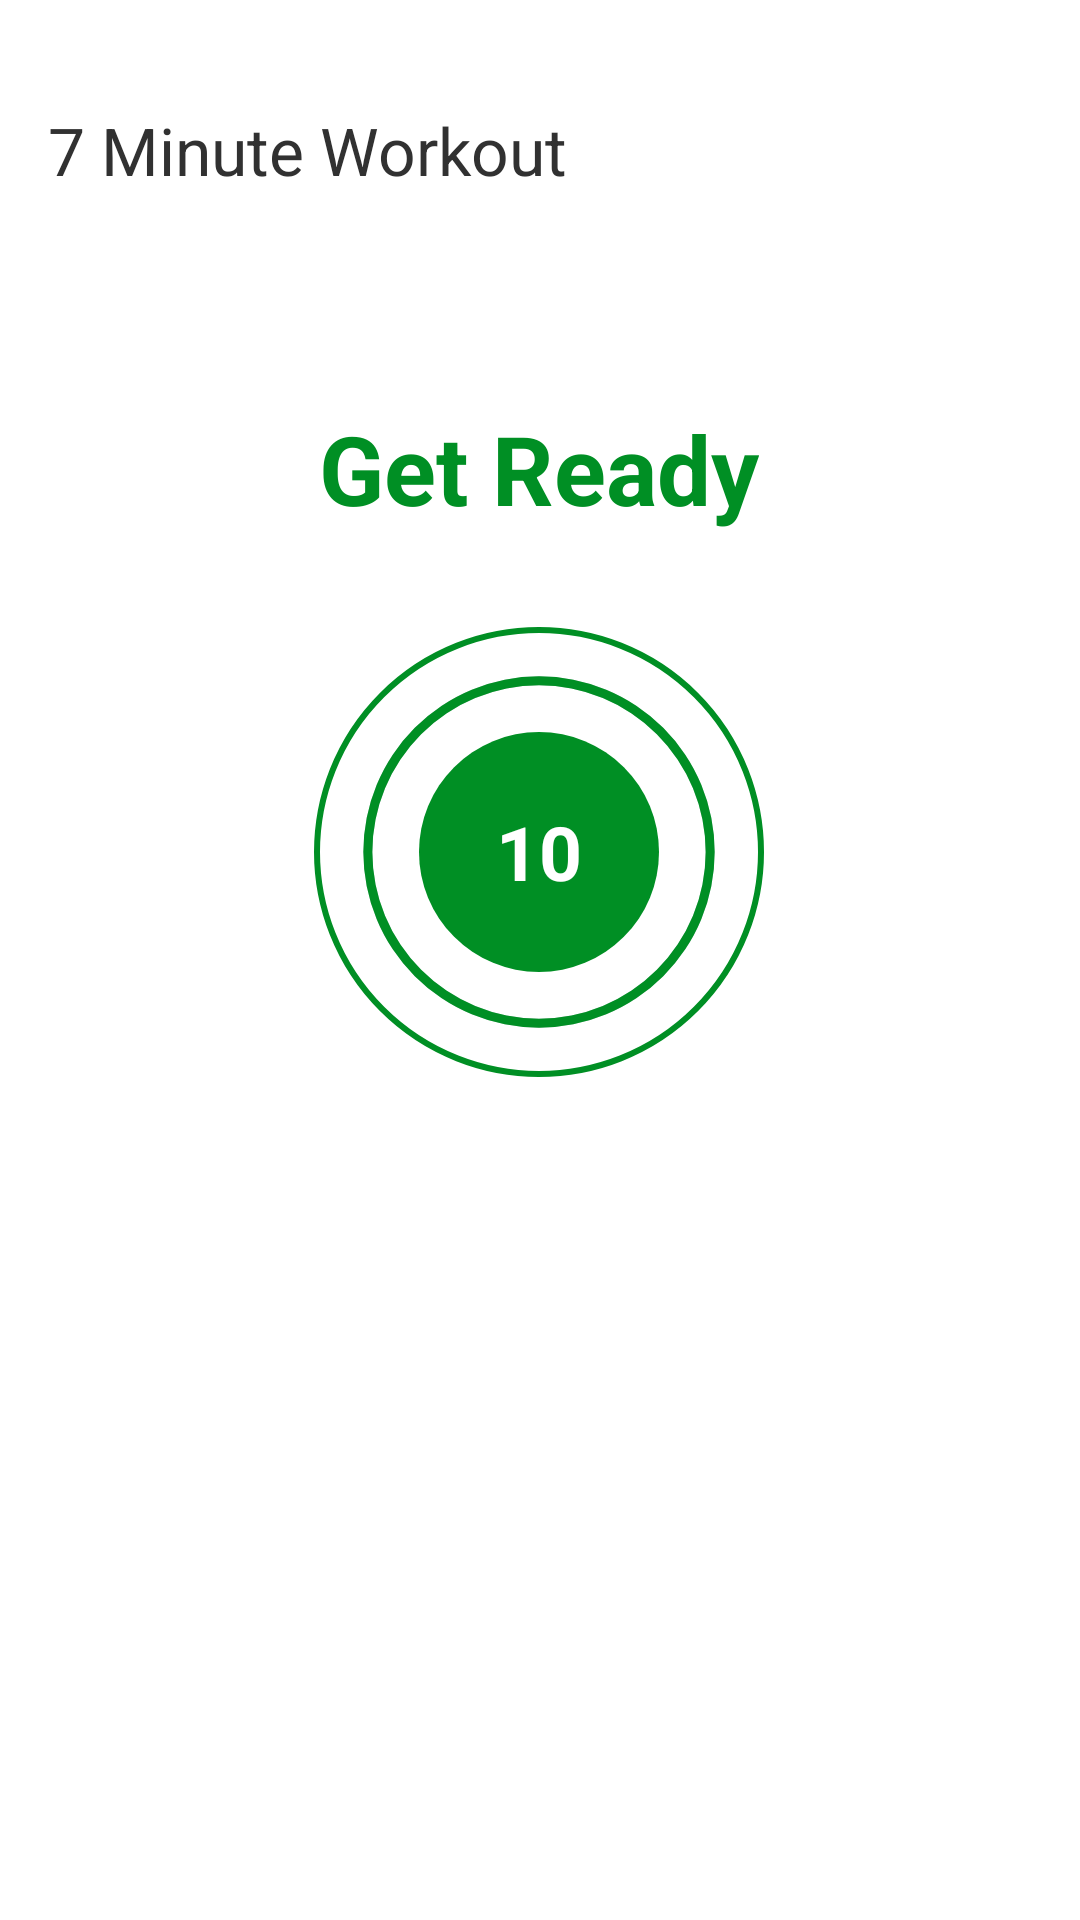

Android layout source for this screen:
<!-- AndroidManifest.xml: application theme Theme._7MinuteWorkout -->
<!-- res/layout/activity_exercise.xml -->
<?xml version="1.0" encoding="utf-8"?>
<androidx.constraintlayout.widget.ConstraintLayout xmlns:android="http://schemas.android.com/apk/res/android"
    xmlns:app="http://schemas.android.com/apk/res-auto"
    xmlns:tools="http://schemas.android.com/tools"
    android:id="@+id/main"
    android:layout_width="match_parent"
    android:layout_height="match_parent"
    tools:context=".ExerciseActivity"
    android:background="@color/white">


    <androidx.appcompat.widget.Toolbar
        android:id="@+id/actionBar"
        android:layout_width="match_parent"
        android:layout_height="100dp"
        android:theme="@style/ToolbarTheme"
        app:layout_constraintBottom_toBottomOf="parent"
        app:layout_constraintEnd_toEndOf="parent"
        app:layout_constraintHorizontal_bias="0.0"
        app:layout_constraintStart_toStartOf="parent"
        app:layout_constraintTop_toTopOf="parent"
        app:layout_constraintVertical_bias="0.0"
        android:background="@color/white"
        app:titleTextColor="#313131"
        app:title="@string/app_name" />

    <TextView
        android:id="@+id/ready_title"
        android:layout_width="wrap_content"
        android:layout_height="wrap_content"
        android:text="@string/get_ready"
        android:textAlignment="center"
        android:textColor="@color/accent_color"
        android:textSize="32sp"
        android:textStyle="bold"
        app:layout_constraintBottom_toBottomOf="parent"
        app:layout_constraintEnd_toEndOf="parent"
        app:layout_constraintHorizontal_bias="0.498"
        app:layout_constraintStart_toStartOf="parent"
        app:layout_constraintTop_toBottomOf="@+id/actionBar"
        app:layout_constraintVertical_bias="0.07" />

    <FrameLayout
        android:id="@+id/flprogress"
        android:layout_width="150dp"
        android:layout_height="150dp"
        android:background="@drawable/circular_color_accent_border"
        app:layout_constraintBottom_toBottomOf="parent"
        app:layout_constraintEnd_toEndOf="parent"
        app:layout_constraintHorizontal_bias="0.498"
        app:layout_constraintStart_toStartOf="parent"
        app:layout_constraintTop_toBottomOf="@+id/ready_title"
        app:layout_constraintVertical_bias="0.100">

        <ProgressBar
            android:id="@+id/progress_bar"
            android:layout_width="150dp"
            android:layout_height="150dp"
            style="?android:attr/progressBarStyleHorizontal"
            android:layout_gravity="center"
            android:max="10"
            android:progress="100"
            android:rotation="-90"
            android:background="@drawable/circular_progress_gray"
            android:progressDrawable="@drawable/circular_progress_bar"
            android:indeterminate="false"/>

        <LinearLayout
            android:layout_width="80dp"
            android:layout_height="80dp"
            android:background="@drawable/item_circular_color_accent_background"
            android:gravity="center"
            android:layout_gravity="center">
            <TextView
                android:id="@+id/tvtimer"
                android:layout_width="wrap_content"
                android:layout_height="wrap_content"
                android:textStyle="bold"
                android:textColor="@color/white"
                android:text="10"
                android:layout_gravity="center"
                android:textSize="25sp"
                />
        </LinearLayout>

    </FrameLayout>

    <ImageView
        android:id="@+id/exceriseimg"
        android:layout_width="200dp"
        android:layout_height="200dp"
        app:layout_constraintBottom_toBottomOf="parent"
        app:layout_constraintEnd_toEndOf="parent"
        app:layout_constraintHorizontal_bias="0.5"
        app:layout_constraintStart_toStartOf="parent"
        app:layout_constraintTop_toBottomOf="@+id/flprogress"
        app:layout_constraintVertical_bias="0.3"
        app:srcCompat="@drawable/ic_abdominal_crunch" />

    <TextView
        android:id="@+id/upcomingex"
        android:layout_width="wrap_content"
        android:layout_height="wrap_content"
        app:layout_constraintBottom_toBottomOf="parent"
        app:layout_constraintEnd_toEndOf="parent"
        app:layout_constraintHorizontal_bias="0.498"
        app:layout_constraintStart_toStartOf="parent"
        app:layout_constraintTop_toBottomOf="@+id/flprogress"
        app:layout_constraintVertical_bias="0.7"
        android:textAlignment="center"
        android:textSize="14sp"
        tools:text="Next up"
        android:textColor="@color/black"/>

    <androidx.recyclerview.widget.RecyclerView
        android:id="@+id/exerciseProgressRV"
        android:layout_width="wrap_content"
        android:layout_height="wrap_content"
        app:layout_constraintBottom_toBottomOf="parent"
        app:layout_constraintEnd_toEndOf="parent"
        app:layout_constraintHorizontal_bias="0.498"
        app:layout_constraintStart_toStartOf="parent"
        app:layout_constraintTop_toBottomOf="@+id/flprogress"
        app:layout_constraintVertical_bias="0.946" />

</androidx.constraintlayout.widget.ConstraintLayout>
<!-- resources referenced by this layout -->
<resources>
  <color name="accent_color">#008F24</color>
  <color name="black">#FF000000</color>
  <color name="white">#FFFFFFFF</color>
  <!-- drawable circular_color_accent_border (drawable) -->
  <?xml version="1.0" encoding="utf-8"?>
  <shape xmlns:android="http://schemas.android.com/apk/res/android" android:shape="oval">
  <stroke android:color="@color/accent_color"
      android:width="2dp"/>
      <solid  android:color="@color/white"/>
  </shape>
  <!-- drawable circular_progress_bar (drawable) -->
  <?xml version="1.0" encoding="utf-8"?>
  <layer-list xmlns:android="http://schemas.android.com/apk/res/android">
      <item>
          <shape
          android:shape="ring"
          android:innerRadiusRatio="2.7"
          android:thicknessRatio="50.0"
          android:useLevel="true">
              <solid
                  android:color="@color/accent_color"/>
          </shape>
      </item>
  </layer-list>
  <!-- drawable circular_progress_gray (drawable) -->
  <?xml version="1.0" encoding="utf-8"?>
  <layer-list xmlns:android="http://schemas.android.com/apk/res/android">
      <item>
          <shape
          android:shape="ring"
          android:innerRadiusRatio="2.7"
          android:thicknessRatio="50.0"
          android:useLevel="false">
              <solid
                  android:color="#BCD0CC"/>
          </shape>
      </item>
  </layer-list>
  <!-- drawable item_circular_color_accent_background (drawable) -->
  <?xml version="1.0" encoding="utf-8"?>
  <shape xmlns:android="http://schemas.android.com/apk/res/android" android:shape="oval">
  <solid
      android:color="@color/accent_color"/>
  </shape>
  <string name="app_name">7 Minute Workout</string>
  <string name="get_ready">Get Ready</string>
  <style name="ToolbarTheme" parent="@style/ThemeOverlay.MaterialComponents.ActionBar">
          <item name="colorControlNormal">@color/toolbar_color_control_normal</item>
      </style>
  <style name="Theme._7MinuteWorkout" parent="Base.Theme._7MinuteWorkout" />
  <color name="toolbar_color_control_normal">@color/black</color>
  <style name="Base.Theme._7MinuteWorkout" parent="Theme.Material3.DayNight.NoActionBar">
          
          
      </style>
</resources>
